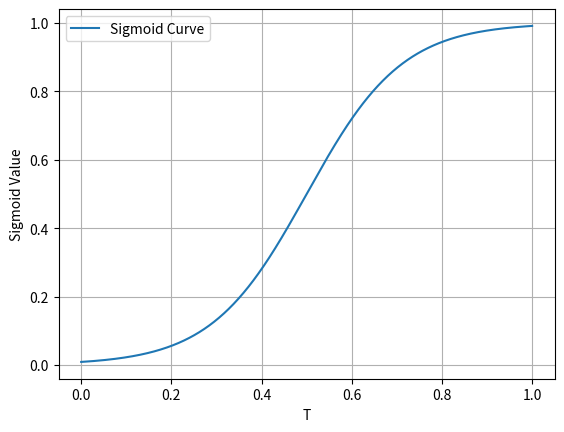

The script that saved this image:
import numpy as np
import matplotlib.pyplot as plt


Y = np.zeros((1001, 14))
T = np.linspace(0, 1, len(Y))
sigmoid = 0.5 * (np.tanh(1.5 * np.pi * (T - 0.5)) + 1.0)  # 双曲正切函数 sigmoid=0.5*(tanh(pi*(t-0.5)+1.0)
radius = 0.5
print(T)
print(type(sigmoid))
plt.plot(T, sigmoid, label="Sigmoid Curve")
plt.xlabel("T")
plt.ylabel("Sigmoid Value")
plt.legend()
plt.grid()
plt.show()




